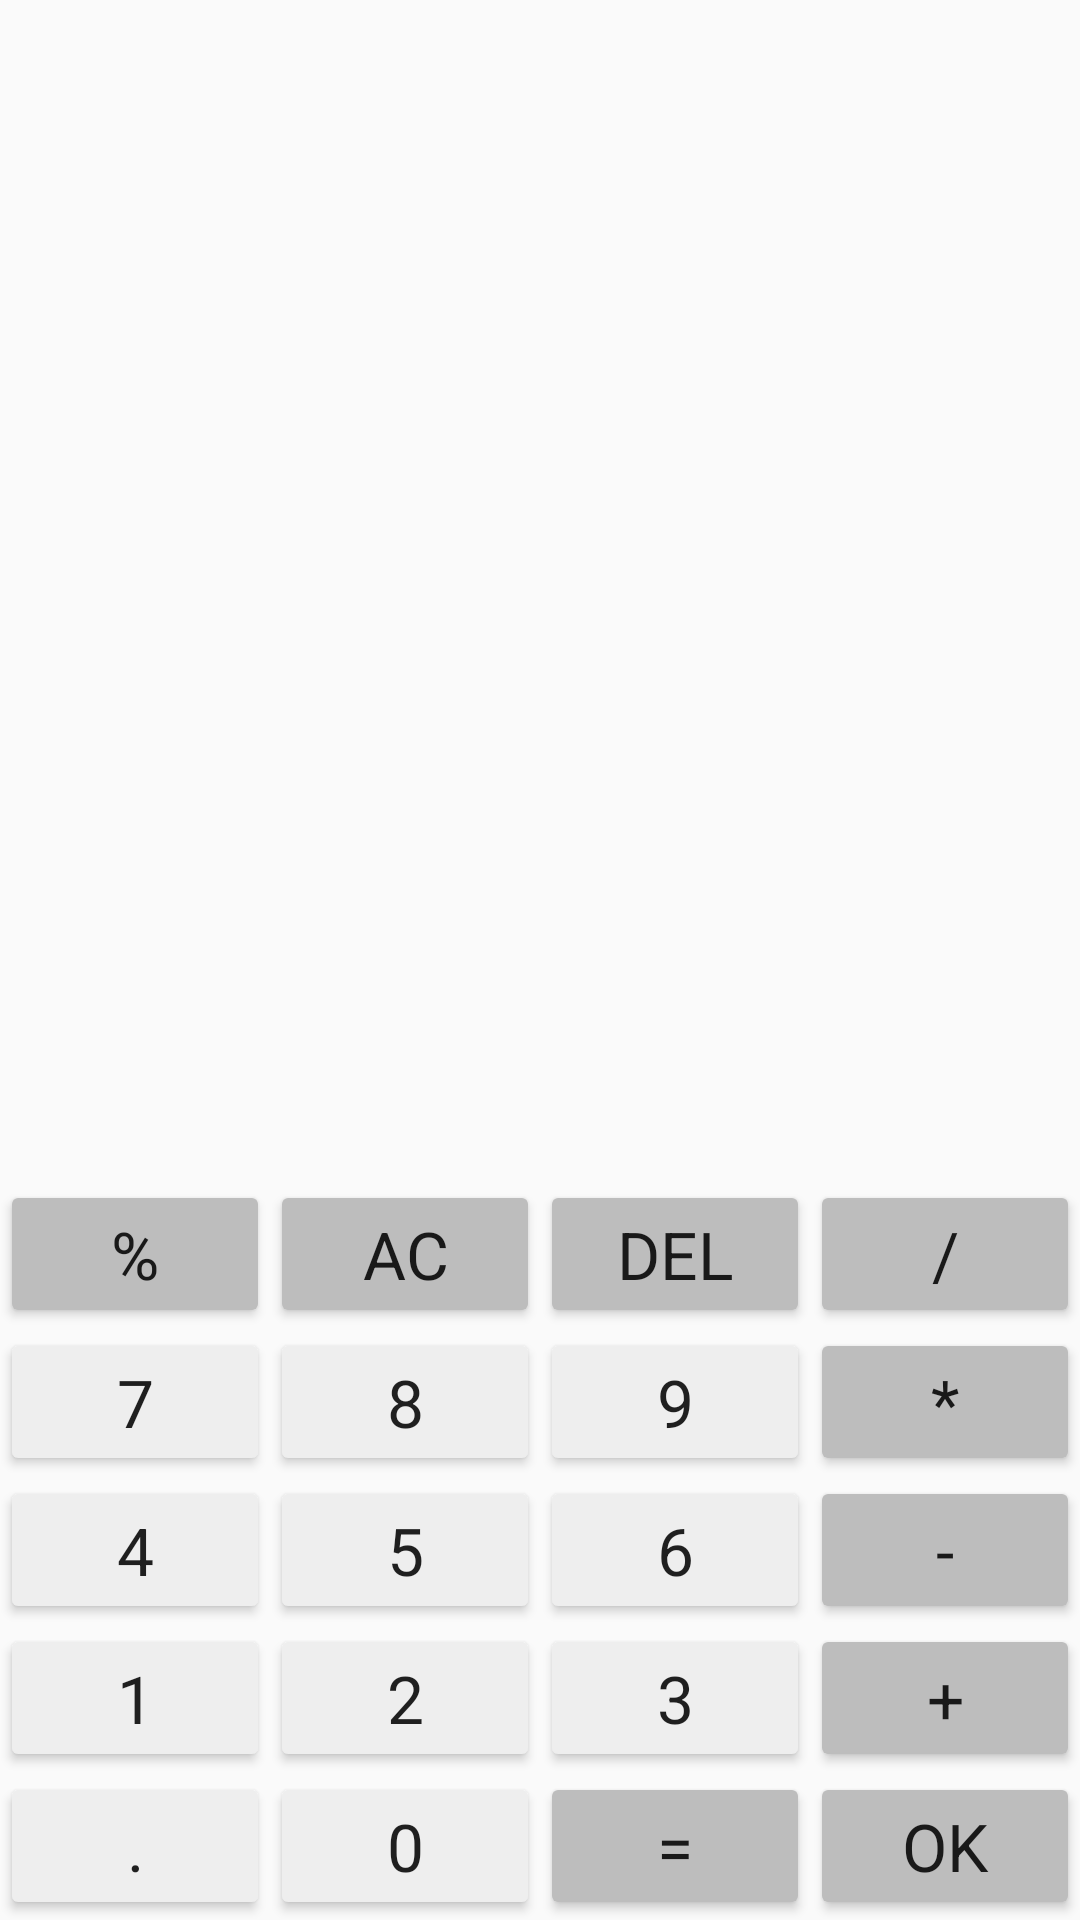

Reconstruct the res/layout file that produces this screen, plus the resources it refers to.
<!-- AndroidManifest.xml: application theme AppTheme -->
<!-- res/layout/activity_calculator.xml -->
<?xml version="1.0" encoding="utf-8"?>
<RelativeLayout
    xmlns:android="http://schemas.android.com/apk/res/android"
    xmlns:tools="http://schemas.android.com/tools"
    android:id="@+id/activity_calculator"
    android:layout_width="match_parent"
    android:layout_height="match_parent"
    tools:context="com.example.varun.expensemanager.CalculatorActivity">

    <TextView
        android:layout_width="match_parent"
        android:layout_height="wrap_content"
        android:id="@+id/after_expression"
        android:layout_alignParentTop="true"
        android:textAppearance="?android:attr/textAppearanceMedium"
        android:gravity="right"
        android:textColor="#757575"
        android:textStyle="bold"
        android:layout_marginLeft="30dp"/>
    <TextView
        android:layout_width="match_parent"
        android:layout_height="wrap_content"
        android:layout_below="@+id/after_expression"
        android:id="@+id/calc_expression"
        android:gravity="right"
        android:layout_marginLeft="30dp"
        android:textAppearance="?android:attr/textAppearanceLarge"
        android:textStyle="bold"/>
    <LinearLayout
        android:layout_width="match_parent"
        android:layout_height="wrap_content"
        android:orientation="horizontal"
        android:layout_alignParentBottom="true"
        android:id="@+id/bottom_row">
        <Button
            android:layout_width="wrap_content"
            android:layout_height="wrap_content"
            android:text="."
            android:textAppearance="?android:attr/textAppearanceLarge"
            android:layout_weight="1"
            android:backgroundTint="#EEEEEE"
            android:id="@+id/deci_button"
            android:onClick="myClick"/>
        <Button
            android:layout_width="wrap_content"
            android:layout_height="wrap_content"
            android:layout_weight="1"
            android:text="0"
            android:textAppearance="?android:attr/textAppearanceLarge"
            android:backgroundTint="#EEEEEE"
            android:id="@+id/zero_button"
            android:onClick="myClick"/>
        <Button
            android:layout_width="wrap_content"
            android:layout_height="wrap_content"
            android:layout_weight="1"
            android:text="="
            android:textAppearance="?android:attr/textAppearanceLarge"
            android:backgroundTint="#BDBDBD"
            android:id="@+id/equal_button"
            android:onClick="myClick"/>
        <Button
            android:layout_width="wrap_content"
            android:layout_height="wrap_content"
            android:layout_weight="1"
            android:text="OK"
            android:backgroundTint="#BDBDBD"
            android:textAppearance="?android:attr/textAppearanceLarge"
            android:id="@+id/ok_button"
            android:onClick="myClick"/>
    </LinearLayout>

    <LinearLayout
        android:layout_width="match_parent"
        android:layout_height="wrap_content"
        android:layout_above="@+id/bottom_row"
        android:orientation="horizontal"
        android:id="@+id/fourth_row">
        <Button
            android:layout_width="wrap_content"
            android:layout_height="wrap_content"
            android:text="1"
            android:textAppearance="?android:attr/textAppearanceLarge"
            android:layout_weight="1"
            android:backgroundTint="#EEEEEE"
            android:id="@+id/one_button"
            android:onClick="myClick"/>
        <Button
            android:layout_width="wrap_content"
            android:layout_height="wrap_content"
            android:layout_weight="1"
            android:text="2"
            android:textAppearance="?android:attr/textAppearanceLarge"
            android:backgroundTint="#EEEEEE"
            android:id="@+id/two_button"
            android:onClick="myClick"/>
        <Button
            android:layout_width="wrap_content"
            android:layout_height="wrap_content"
            android:layout_weight="1"
            android:text="3"
            android:textAppearance="?android:attr/textAppearanceLarge"
            android:backgroundTint="#EEEEEE"
            android:id="@+id/three_button"
            android:onClick="myClick"/>
        <Button
            android:layout_width="wrap_content"
            android:layout_height="wrap_content"
            android:layout_weight="1"
            android:text="+"
            android:backgroundTint="#BDBDBD"
            android:textAppearance="?android:attr/textAppearanceLarge"
            android:id="@+id/plus_button"
            android:onClick="myClick"/>
    </LinearLayout>

    <LinearLayout
        android:layout_width="match_parent"
        android:layout_height="wrap_content"
        android:layout_above="@+id/fourth_row"
        android:orientation="horizontal"
        android:id="@+id/third_row">
        <Button
            android:layout_width="wrap_content"
            android:layout_height="wrap_content"
            android:text="4"
            android:textAppearance="?android:attr/textAppearanceLarge"
            android:layout_weight="1"
            android:backgroundTint="#EEEEEE"
            android:id="@+id/four_button"
            android:onClick="myClick"/>
        <Button
            android:layout_width="wrap_content"
            android:layout_height="wrap_content"
            android:layout_weight="1"
            android:text="5"
            android:textAppearance="?android:attr/textAppearanceLarge"
            android:backgroundTint="#EEEEEE"
            android:id="@+id/five_button"
            android:onClick="myClick"/>
        <Button
            android:layout_width="wrap_content"
            android:layout_height="wrap_content"
            android:layout_weight="1"
            android:text="6"
            android:textAppearance="?android:attr/textAppearanceLarge"
            android:backgroundTint="#EEEEEE"
            android:id="@+id/six_button"
            android:onClick="myClick"/>
        <Button
            android:layout_width="wrap_content"
            android:layout_height="wrap_content"
            android:layout_weight="1"
            android:text="-"
            android:backgroundTint="#BDBDBD"
            android:textAppearance="?android:attr/textAppearanceLarge"
            android:id="@+id/minus_button"
            android:onClick="myClick"/>
    </LinearLayout>

    <LinearLayout
        android:layout_width="match_parent"
        android:layout_height="wrap_content"
        android:layout_above="@+id/third_row"
        android:orientation="horizontal"
        android:id="@+id/second_row">
        <Button
            android:layout_width="wrap_content"
            android:layout_height="wrap_content"
            android:text="7"
            android:textAppearance="?android:attr/textAppearanceLarge"
            android:layout_weight="1"
            android:backgroundTint="#EEEEEE"
            android:id="@+id/seven_button"
            android:onClick="myClick"/>
        <Button
            android:layout_width="wrap_content"
            android:layout_height="wrap_content"
            android:layout_weight="1"
            android:text="8"
            android:textAppearance="?android:attr/textAppearanceLarge"
            android:backgroundTint="#EEEEEE"
            android:id="@+id/eight_button"
            android:onClick="myClick"/>
        <Button
            android:layout_width="wrap_content"
            android:layout_height="wrap_content"
            android:layout_weight="1"
            android:text="9"
            android:textAppearance="?android:attr/textAppearanceLarge"
            android:backgroundTint="#EEEEEE"
            android:id="@+id/nine_button"
            android:onClick="myClick"/>
        <Button
            android:layout_width="wrap_content"
            android:layout_height="wrap_content"
            android:layout_weight="1"
            android:text="*"
            android:backgroundTint="#BDBDBD"
            android:textAppearance="?android:attr/textAppearanceLarge"
            android:id="@+id/multiply_button"
            android:onClick="myClick"/>
    </LinearLayout>

    <LinearLayout
        android:layout_width="match_parent"
        android:layout_height="wrap_content"
        android:layout_above="@+id/second_row"
        android:id="@+id/first_row"
        android:orientation="horizontal">
        <Button
            android:layout_width="wrap_content"
            android:layout_height="wrap_content"
            android:layout_weight="1"
            android:text="%"
            android:backgroundTint="#BDBDBD"
            android:id="@+id/perc_button"
            android:textAppearance="?android:attr/textAppearanceLarge"
            android:onClick="myClick"/>
        <Button
            android:layout_width="wrap_content"
            android:layout_height="wrap_content"
            android:layout_weight="1"
            android:text="AC"
            android:backgroundTint="#BDBDBD"
            android:id="@+id/AC_button"
            android:onClick="myClick"
            android:textAppearance="?android:attr/textAppearanceLarge"/>
        <Button
            android:layout_width="wrap_content"
            android:layout_height="wrap_content"
            android:layout_weight="1"
            android:text="DEL"
            android:backgroundTint="#BDBDBD"
            android:id="@+id/bksp_button"
            android:onClick="myClick"
            android:textAppearance="?android:attr/textAppearanceLarge"/>
        <Button
            android:layout_width="wrap_content"
            android:layout_height="wrap_content"
            android:layout_weight="1"
            android:text="/"
            android:backgroundTint="#BDBDBD"
            android:id="@+id/divide_button"
            android:onClick="myClick"
            android:textAppearance="?android:attr/textAppearanceLarge"/>
    </LinearLayout>

</RelativeLayout>
<!-- resources referenced by this layout -->
<resources>
  <style name="AppTheme" parent="Theme.AppCompat.Light.DarkActionBar">
          
          <item name="colorPrimary">@color/colorPrimary</item>
          <item name="colorPrimaryDark">@color/colorPrimaryDark</item>
          <item name="colorAccent">@color/colorAccent</item>
      </style>
  <!-- not gathered from this repository: default colours our renderer supplied (Android Studio template values) -->
  <color name="colorPrimary">#FF6200EE</color>
  <color name="colorPrimaryDark">#FF3700B3</color>
  <color name="colorAccent">#FF03DAC5</color>
</resources>
